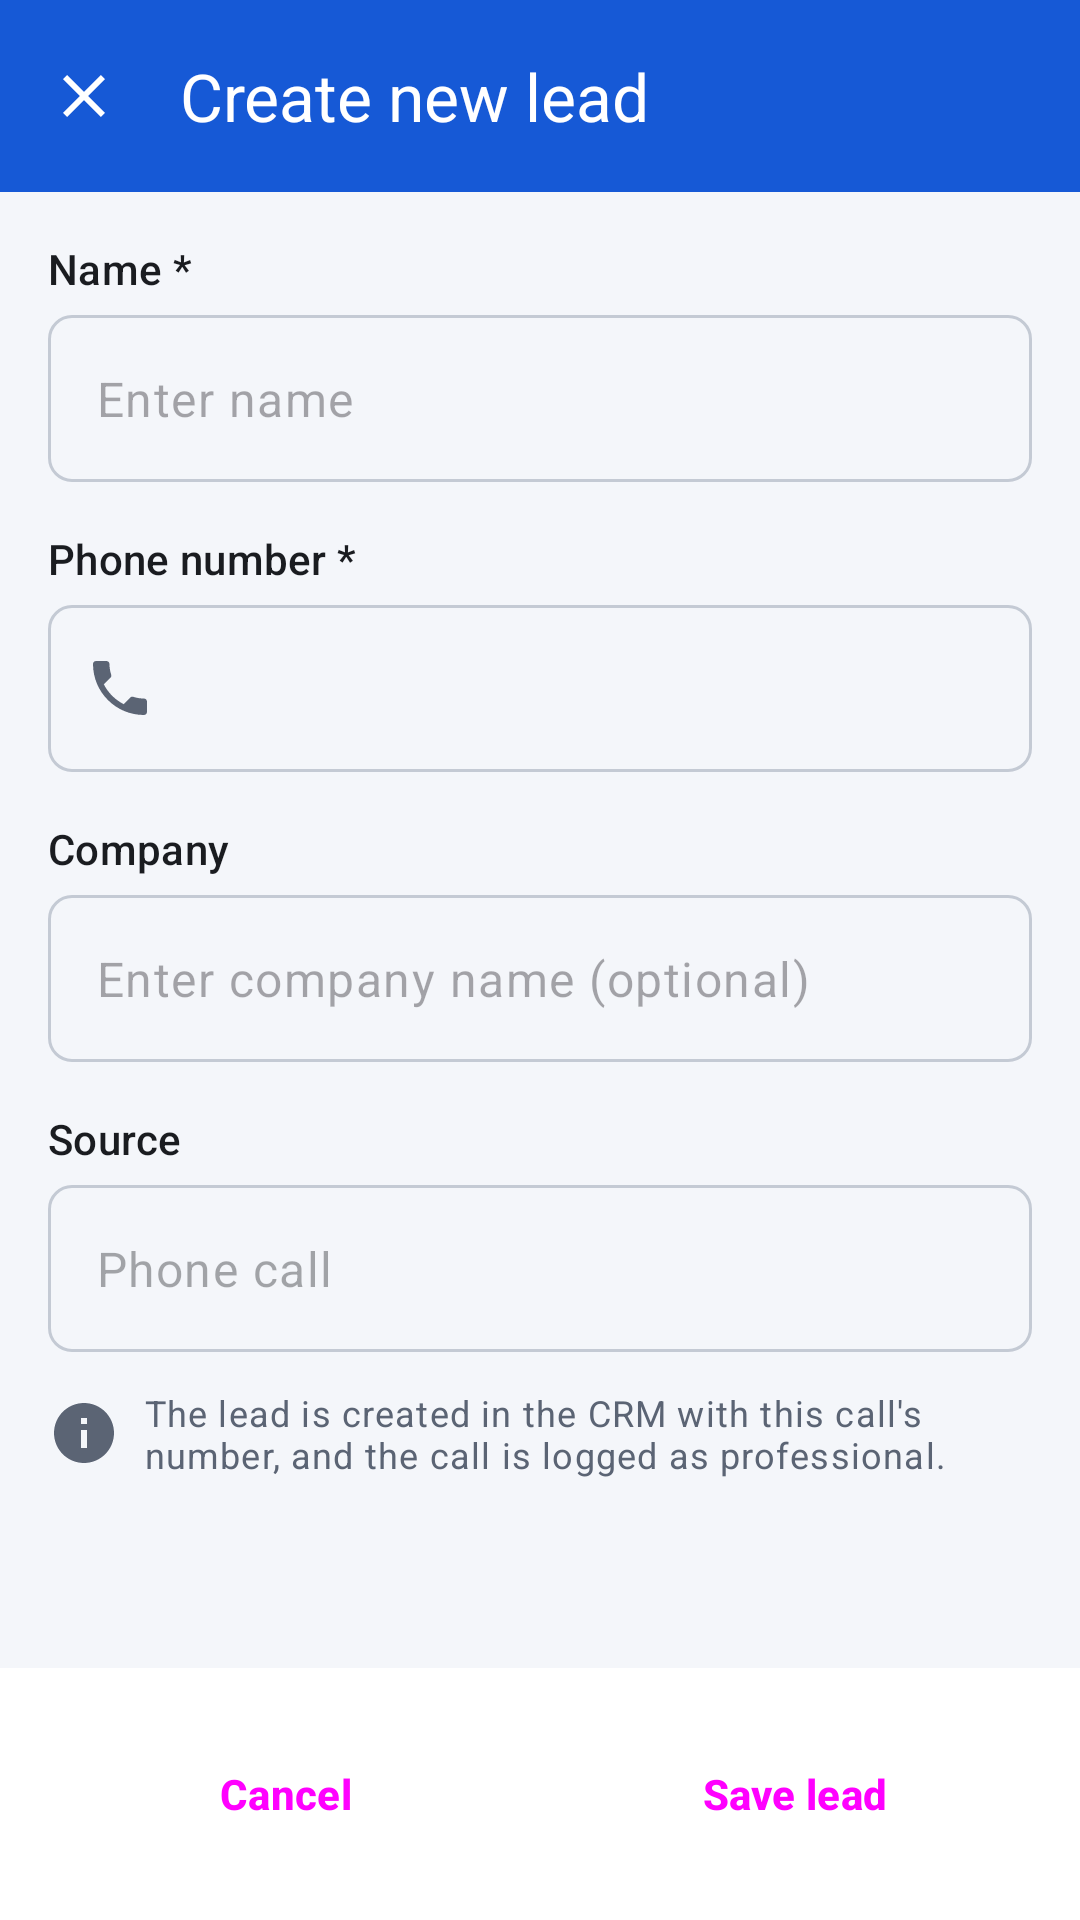

Reconstruct the res/layout file that produces this screen, plus the resources it refers to.
<!-- AndroidManifest.xml: application theme Theme.CallTracker -->
<!-- res/layout/dialog_create_lead.xml -->
<?xml version="1.0" encoding="utf-8"?>
<LinearLayout xmlns:android="http://schemas.android.com/apk/res/android"
    xmlns:app="http://schemas.android.com/apk/res-auto"
    android:id="@+id/root"
    android:layout_width="match_parent"
    android:layout_height="match_parent"
    android:orientation="vertical">

    <com.google.android.material.appbar.AppBarLayout
        android:id="@+id/appBar"
        android:layout_width="match_parent"
        android:layout_height="wrap_content"
        android:background="@color/appbar"
        android:theme="@style/ThemeOverlay.CallTracker.AppBar"
        app:liftOnScroll="false">

        <com.google.android.material.appbar.MaterialToolbar
            android:id="@+id/toolbar"
            android:layout_width="match_parent"
            android:layout_height="?attr/actionBarSize"
            android:background="@color/appbar"
            app:navigationContentDescription="@string/close"
            app:navigationIcon="@drawable/ic_close"
            app:navigationIconTint="@color/white"
            app:title="@string/lead_title"
            app:titleTextColor="@color/white" />
    </com.google.android.material.appbar.AppBarLayout>

    <LinearLayout
        android:id="@+id/page"
        android:layout_width="match_parent"
        android:layout_height="match_parent"
        android:orientation="vertical">

        <androidx.core.widget.NestedScrollView
            android:layout_width="match_parent"
            android:layout_height="0dp"
            android:layout_weight="1">

            <LinearLayout
                android:layout_width="match_parent"
                android:layout_height="wrap_content"
                android:orientation="vertical"
                android:padding="16dp">

                <TextView
                    android:layout_width="match_parent"
                    android:layout_height="wrap_content"
                    android:layout_marginBottom="6dp"
                    android:text="@string/lead_name"
                    android:textAppearance="@style/TextAppearance.CallTracker.FieldLabel" />

                <com.google.android.material.textfield.TextInputLayout
                    android:id="@+id/nameLayout"
                    android:layout_width="match_parent"
                    android:layout_height="wrap_content"
                    app:hintEnabled="false">

                    <com.google.android.material.textfield.TextInputEditText
                        android:id="@+id/name"
                        android:layout_width="match_parent"
                        android:layout_height="wrap_content"
                        android:hint="@string/lead_name_placeholder"
                        android:inputType="textPersonName|textCapWords" />
                </com.google.android.material.textfield.TextInputLayout>

                <TextView
                    android:layout_width="match_parent"
                    android:layout_height="wrap_content"
                    android:layout_marginTop="16dp"
                    android:layout_marginBottom="6dp"
                    android:text="@string/lead_phone"
                    android:textAppearance="@style/TextAppearance.CallTracker.FieldLabel" />

                <com.google.android.material.textfield.TextInputLayout
                    android:layout_width="match_parent"
                    android:layout_height="wrap_content"
                    app:hintEnabled="false"
                    app:startIconDrawable="@drawable/ic_phone">

                    <com.google.android.material.textfield.TextInputEditText
                        android:id="@+id/phone"
                        android:layout_width="match_parent"
                        android:layout_height="wrap_content"
                        android:enabled="false"
                        android:importantForAutofill="no"
                        android:inputType="phone" />
                </com.google.android.material.textfield.TextInputLayout>

                <TextView
                    android:layout_width="match_parent"
                    android:layout_height="wrap_content"
                    android:layout_marginTop="16dp"
                    android:layout_marginBottom="6dp"
                    android:text="@string/lead_company"
                    android:textAppearance="@style/TextAppearance.CallTracker.FieldLabel" />

                <com.google.android.material.textfield.TextInputLayout
                    android:id="@+id/companyLayout"
                    android:layout_width="match_parent"
                    android:layout_height="wrap_content"
                    app:hintEnabled="false">

                    <com.google.android.material.textfield.TextInputEditText
                        android:id="@+id/company"
                        android:layout_width="match_parent"
                        android:layout_height="wrap_content"
                        android:hint="@string/lead_company_placeholder"
                        android:inputType="textCapWords" />
                </com.google.android.material.textfield.TextInputLayout>

                <TextView
                    android:layout_width="match_parent"
                    android:layout_height="wrap_content"
                    android:layout_marginTop="16dp"
                    android:layout_marginBottom="6dp"
                    android:text="@string/lead_source"
                    android:textAppearance="@style/TextAppearance.CallTracker.FieldLabel" />

                <com.google.android.material.textfield.TextInputLayout
                    android:layout_width="match_parent"
                    android:layout_height="wrap_content"
                    app:hintEnabled="false">

                    <com.google.android.material.textfield.TextInputEditText
                        android:layout_width="match_parent"
                        android:layout_height="wrap_content"
                        android:enabled="false"
                        android:importantForAutofill="no"
                        android:inputType="none"
                        android:text="@string/lead_source_phone_call" />
                </com.google.android.material.textfield.TextInputLayout>

                <TextView
                    android:layout_width="match_parent"
                    android:layout_height="wrap_content"
                    android:layout_marginTop="12dp"
                    android:drawablePadding="8dp"
                    android:text="@string/lead_footnote"
                    android:textAppearance="?attr/textAppearanceBodySmall"
                    android:textColor="?attr/colorOnSurfaceVariant"
                    app:drawableStartCompat="@drawable/ic_info"
                    app:drawableTint="?attr/colorOnSurfaceVariant" />
            </LinearLayout>
        </androidx.core.widget.NestedScrollView>

        <LinearLayout
            android:id="@+id/buttons"
            android:layout_width="match_parent"
            android:layout_height="wrap_content"
            android:background="?attr/colorSurface"
            android:orientation="horizontal"
            android:padding="16dp">

            <Button
                android:id="@+id/cancelButton"
                style="?attr/materialButtonOutlinedStyle"
                android:layout_width="0dp"
                android:layout_height="wrap_content"
                android:layout_weight="1"
                android:text="@string/cancel" />

            <Button
                android:id="@+id/saveButton"
                style="?attr/materialButtonStyle"
                android:layout_width="0dp"
                android:layout_height="wrap_content"
                android:layout_marginStart="12dp"
                android:layout_weight="1"
                android:text="@string/lead_create" />
        </LinearLayout>
    </LinearLayout>
</LinearLayout>
<!-- resources referenced by this layout -->
<resources>
  <color name="appbar">#FF1659D6</color>
  <color name="white">#FFFFFFFF</color>
  <string name="cancel">Cancel</string>
  <string name="close">Close</string>
  <string name="lead_company">Company</string>
  <string name="lead_company_placeholder">Enter company name (optional)</string>
  <string name="lead_create">Save lead</string>
  <string name="lead_footnote">The lead is created in the CRM with this call\'s number, and the call is logged as professional.</string>
  <string name="lead_name">Name *</string>
  <string name="lead_name_placeholder">Enter name</string>
  <string name="lead_phone">Phone number *</string>
  <string name="lead_source">Source</string>
  <string name="lead_source_phone_call">Phone call</string>
  <string name="lead_title">Create new lead</string>
  <style name="TextAppearance.CallTracker.FieldLabel" parent="TextAppearance.Material3.LabelLarge">
          <item name="android:textColor">?attr/colorOnSurface</item>
      </style>
  <style name="ThemeOverlay.CallTracker.AppBar" parent="ThemeOverlay.Material3.Dark.ActionBar">
          <item name="colorOnSurface">@color/white</item>
          <item name="colorControlNormal">@color/white</item>
          <item name="colorOnSurfaceVariant">@color/white</item>
      </style>
  <style name="Theme.CallTracker" parent="Base.Theme.CallTracker" />
  <color name="brand_primary">#FF1659D6</color>
  <color name="brand_on_primary">#FFFFFFFF</color>
  <color name="brand_primary_container">#FFE3EDFD</color>
  <color name="brand_on_primary_container">#FF0B3D91</color>
  <color name="brand_secondary">#FF1659D6</color>
  <color name="background">#FFF4F6FA</color>
  <color name="surface">#FFFFFFFF</color>
  <color name="on_surface">#FF1A1C20</color>
  <color name="surface_variant">#FFE7EBF2</color>
  <color name="on_surface_variant">#FF5B6474</color>
  <color name="outline">#FFC4CAD4</color>
  <color name="outline_variant">#FFE1E5EC</color>
  <color name="surface_container_lowest">#FFFFFFFF</color>
  <color name="surface_container_low">#FFF7F9FC</color>
  <color name="surface_container">#FFF1F4F9</color>
  <color name="surface_container_high">#FFEBEFF5</color>
  <color name="surface_container_highest">#FFE5E9F0</color>
  <style name="ShapeAppearance.CallTracker.Field" parent="">
          <item name="cornerFamily">rounded</item>
          <item name="cornerSize">8dp</item>
      </style>
  <style name="Widget.CallTracker.Button" parent="Widget.Material3.Button">
          <item name="shapeAppearance">@style/ShapeAppearance.CallTracker.Button</item>
          <item name="android:minHeight">52dp</item>
          <item name="android:textAppearance">@style/TextAppearance.CallTracker.Button</item>
      </style>
  <style name="Widget.CallTracker.Button.Outlined" parent="Widget.Material3.Button.OutlinedButton">
          <item name="shapeAppearance">@style/ShapeAppearance.CallTracker.Button</item>
          <item name="android:minHeight">52dp</item>
          <item name="strokeColor">@color/brand_primary</item>
          <item name="android:textAppearance">@style/TextAppearance.CallTracker.Button</item>
      </style>
  <style name="Widget.CallTracker.Card" parent="Widget.Material3.CardView.Outlined">
          <item name="cardBackgroundColor">?attr/colorSurface</item>
          <item name="strokeColor">?attr/colorOutlineVariant</item>
          <item name="cardCornerRadius">12dp</item>
      </style>
  <style name="ShapeAppearance.CallTracker.Button" parent="">
          <item name="cornerFamily">rounded</item>
          <item name="cornerSize">10dp</item>
      </style>
  <style name="TextAppearance.CallTracker.Button" parent="TextAppearance.Material3.LabelLarge">
          <item name="android:textStyle">bold</item>
      </style>
</resources>
